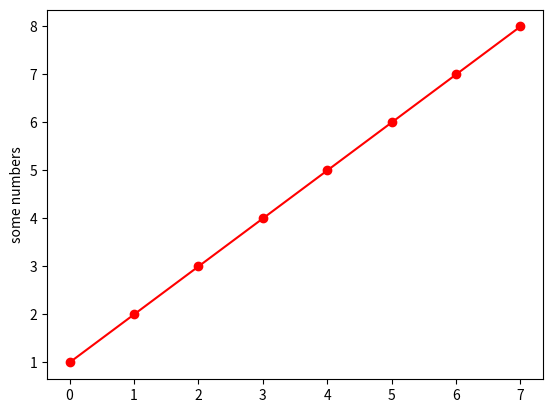

Python code for this plot:
import matplotlib.pyplot as plt

plt.plot([1, 2, 3, 4, 5, 6, 7, 8], 'o-r')
plt.ylabel('some numbers')
plt.show()